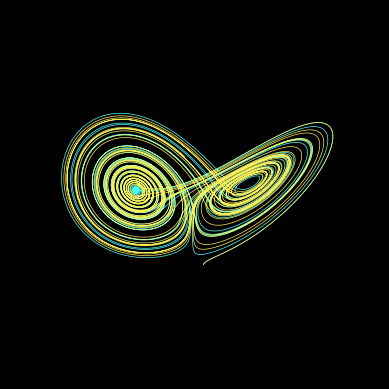

This figure's Python source:
import numpy as np
import matplotlib.pyplot as plt

################ Lorenz Attractor ################

# constants
sigma = 10
rho = 28
beta = 8/3
dt = 0.005
steps = 10000

# 2 sets of initial conditions 
x1, x2 = 2, 2.001
y1, y2 = 1, 1
z1, z2 = 1, 1

# Lorenz system governing equations
dxdt = lambda x,y,z: sigma*(y-x)
dydt = lambda x,y,z: x*(rho-z)-y
dzdt = lambda x,y,z: x*y-beta*z

# path values
x1_lst, x2_lst = [x1], [x2]
y1_lst, y2_lst = [y1], [y2]
z1_lst, z2_lst = [z1], [z2]

# semi implicit euler
for n in range(steps):

    dx1 = dxdt(x1,y1,z1) * dt
    dy1 = dydt(x1,y1,z1) * dt
    dz1 = dzdt(x1,y1,z1) * dt
    x1 = x1 + dx1
    y1 = y1 + dy1
    z1 = z1 + dz1
    x1_lst.append(x1)
    y1_lst.append(y1)
    z1_lst.append(z1)

    dx2 = dxdt(x2,y2,z2) * dt
    dy2 = dydt(x2,y2,z2) * dt
    dz2 = dzdt(x2,y2,z2) * dt
    x2 = x2 + dx2
    y2 = y2 + dy2
    z2 = z2 + dz2
    x2_lst.append(x2)
    y2_lst.append(y2)
    z2_lst.append(z2)


# set plot style to dark, axis to alpha=0.3
plt.style.use('dark_background')
plt.rcParams["grid.color"] = (0.5, 0.5, 0.5, 0.3)

# define figure and axis
fig = plt.figure()
ax = fig.add_subplot(projection='3d')

# set axis background to transparent
ax.xaxis.pane.fill = False
ax.yaxis.pane.fill = False
ax.zaxis.pane.fill = False
ax.set_axis_off() # optionally removing axis entirely

# plot values
ax.plot(x1_lst, y1_lst, z1_lst, lw=0.5, color="#51FFF9")
ax.plot(x2_lst, y2_lst, z2_lst, lw=0.5, color="#FFEE51")
plt.show()